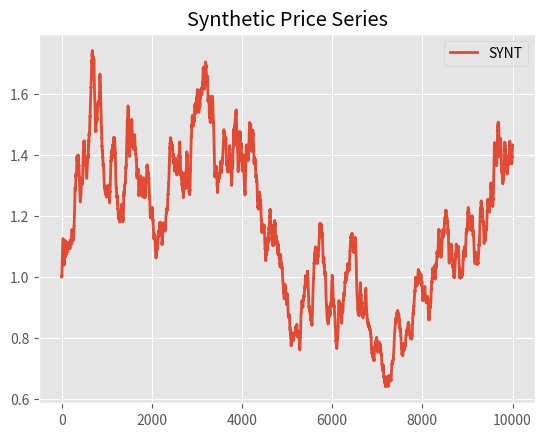

The matplotlib source for this figure:
################################################################################
# Description: Generator of synthetic price series according to Moody & Saffell
#              "Learning to trade via direct reinforcement" (2001)
# Author:      Pierpaolo Necchi
# [redacted]
# Date:        ven 27 mag 2016 14:27:25 CEST
################################################################################

import numpy as np
import pandas as pd
import matplotlib.pyplot as plt
plt.style.use('ggplot')


class PriceGenerator(object):

    """ Synthetic price series generator used in  Moody & Saffell - Learning to
        trade via direct reinforcement (2001). We generate log price series as
        random walks with autoregressive trend processes that are designed to
        have tradeable structure. These syntethic series will be used to test
        various learning algorithms in a controlled experiment.
    """

    # Mean reversion speed
    alpha = 0.9

    # Price standard deviation
    sigma = 3.0

    def __init__(self):
        """ Initialize price generator. """
        pass

    def generateSeries(self, T):
        """ generate synthetic price series of length T.

        Args:
            T (int): price series length.

        Returns:
            price (np.array): price series
        """
        # Simulate gaussian noises
        epsilon = np.random.randn(T)
        nu = np.random.randn(T)

        # Initialize drift process
        beta = np.zeros(T+1)
        beta[0] = 0.0

        # Initialize logprice process
        p = np.zeros(T+1)
        p[0] = 1.0

        # Compute processes
        for t in range(1, T+1):
            p[t] = p[t-1] + beta[t-1] + self.sigma * epsilon[t-1]
            beta[t] = self.alpha * beta[t-1] + nu[t-1]

        # Rescale logprices
        p /= p.max() - p.min()

        # Compute prices
        price = np.exp(p)
        return price


def main():
    # Price series length
    T = 10000

    # Initialize generator
    generator = PriceGenerator()

    # Generate prices
    price = generator.generateSeries(T)

    # Store price series in pandas dataframe
    df = pd.DataFrame(price,
                      columns=['SYNT'])

    # Plot price seris
    df.plot(title='Synthetic Price Series', lw=2)
    plt.show()

    # Write df to csv file
    df.to_csv('./synthetic.csv')


if __name__ == "__main__":
    main()
